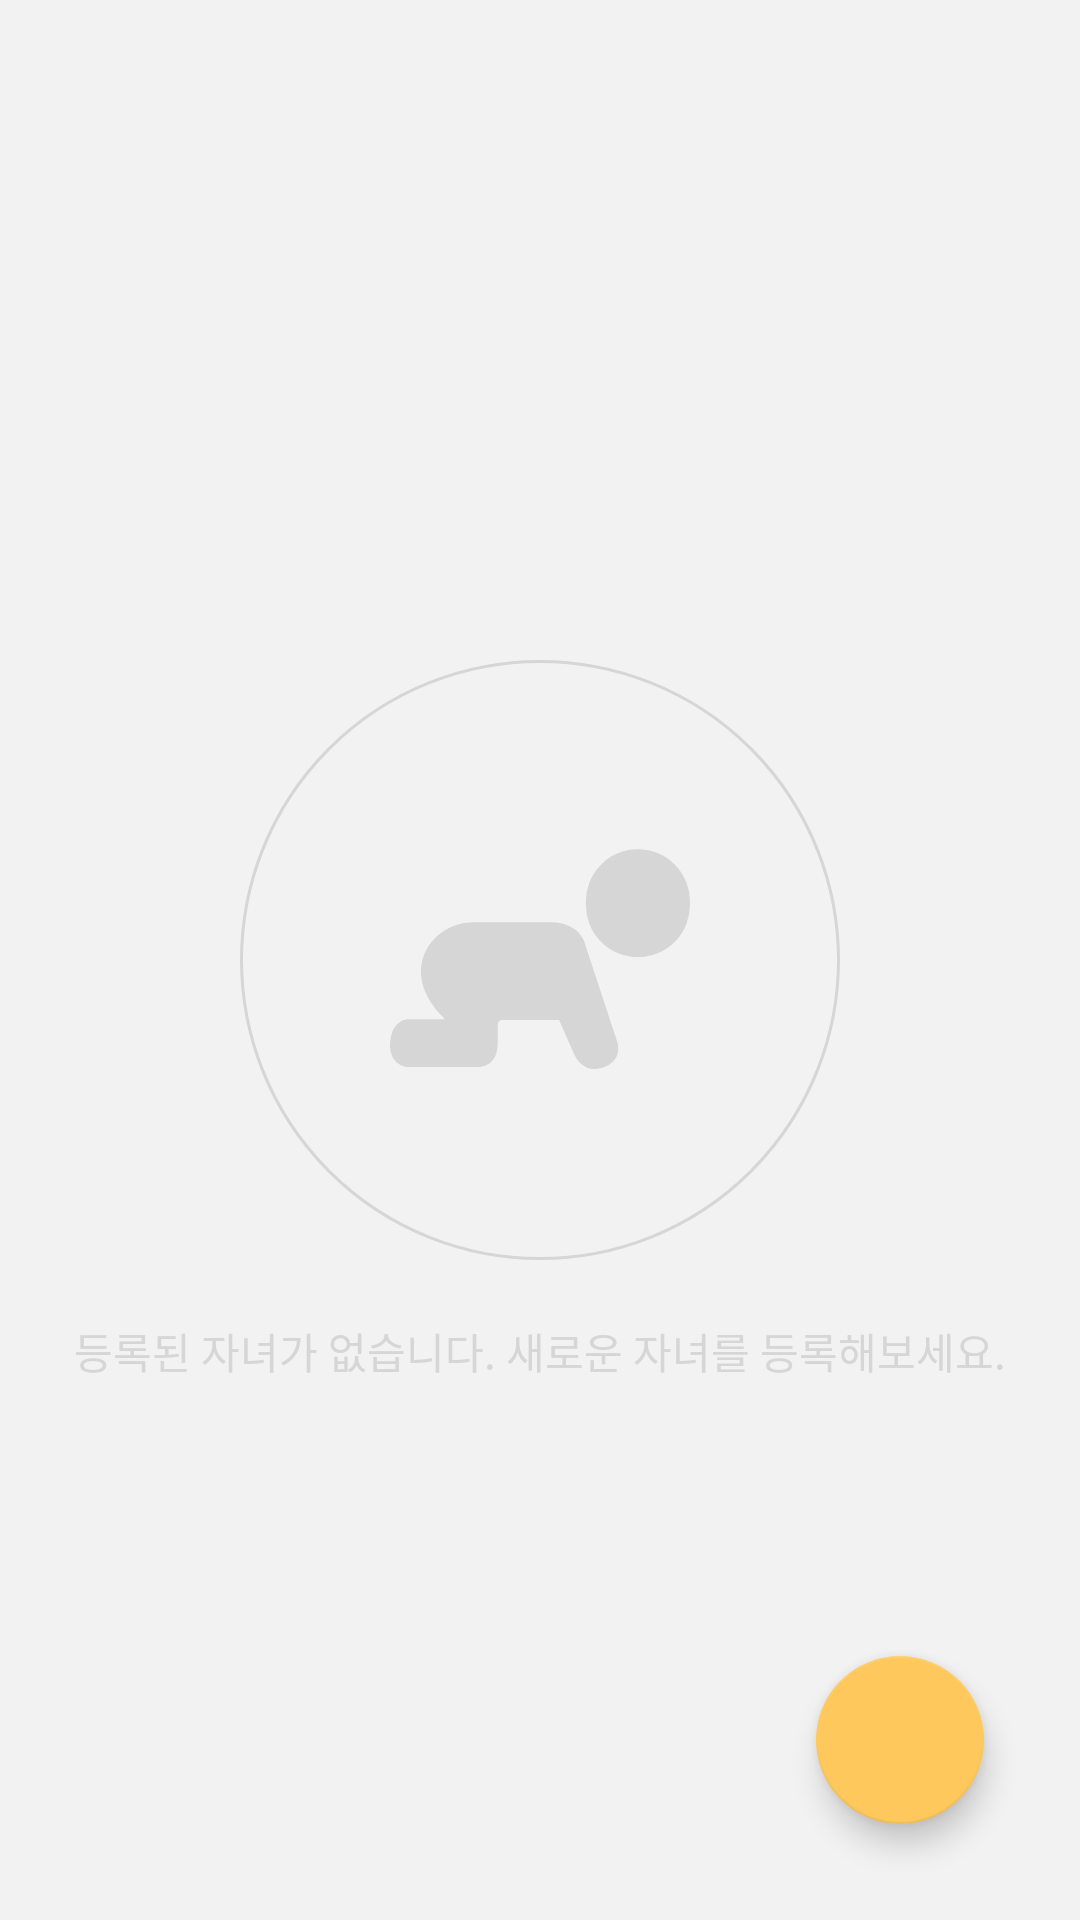

This screen was rendered from an Android layout file. Write that file and the resources it references.
<!-- AndroidManifest.xml: application theme AppTheme -->
<!-- res/layout/fragment_baby.xml -->
<?xml version="1.0" encoding="utf-8"?>
<android.support.design.widget.CoordinatorLayout xmlns:android="http://schemas.android.com/apk/res/android"
    xmlns:app="http://schemas.android.com/apk/res-auto"
    android:orientation="vertical" android:layout_width="match_parent"
    android:layout_height="match_parent"
    android:background="@color/colorPrimary"
    android:padding="16dp">

    
    <RelativeLayout
        android:id="@+id/item_empty_view"
        android:layout_width="match_parent"
        android:layout_height="match_parent">
        <View
            android:id="@+id/empty_circle"
            android:layout_width="200dp"
            android:layout_height="200dp"
            android:layout_centerInParent="true"
            android:background="@drawable/bg_oval_border_primary"/>
        <ImageView
            android:layout_width="100dp"
            android:layout_height="100dp"
            android:layout_centerInParent="true"
            android:tint="@color/colorPrimaryDark"
            android:src="@drawable/ic_baby"/>
        <TextView
            android:layout_width="match_parent"
            android:layout_height="wrap_content"
            android:layout_below="@id/empty_circle"
            android:layout_marginTop="20dp"
            android:gravity="center"
            style="@style/SmallText"
            android:textColor="@color/colorPrimaryDark"
            android:text="등록된 자녀가 없습니다. 새로운 자녀를 등록해보세요."/>
    </RelativeLayout>

    <android.support.v7.widget.RecyclerView
        android:id="@+id/event_list"
        android:layout_width="match_parent"
        android:layout_height="wrap_content"/>

    <android.support.design.widget.FloatingActionButton
        android:id="@+id/management_btn"
        android:layout_width="wrap_content"
        android:layout_height="wrap_content"
        android:layout_gravity="bottom|end"
        android:src="@drawable/ic_assignment"
        android:layout_margin="16dp"
        app:backgroundTint="@color/babyPrimaryColor"/>
</android.support.design.widget.CoordinatorLayout>
<!-- resources referenced by this layout -->
<resources>
  <color name="babyPrimaryColor">#FEC85D</color>
  <color name="colorPrimary">#f2f2f2</color>
  <color name="colorPrimaryDark">#d6d6d6</color>
  <!-- drawable bg_oval_border_primary (drawable) -->
  <?xml version="1.0" encoding="utf-8"?>
  <shape xmlns:android="http://schemas.android.com/apk/res/android"
      android:shape="oval">
      <stroke android:width="1dp" android:color="@color/colorPrimaryDark"/>
      <solid android:color="#00FFFFFF"/>
  </shape>
  <!-- drawable ic_baby (drawable) -->
  <vector android:height="24dp" android:viewportHeight="433.506"
      android:viewportWidth="433.506" android:width="24dp" xmlns:android="http://schemas.android.com/apk/res/android">
      <path android:fillColor="#FFFFFF" android:pathData="M76.9,302.4H25.9c0,0 -25.9,-0 -25.9,39.5c1.2,25.5 21.1,29.6 24.7,29.6s103.7,0 103.7,0s26,0 27.1,-31.1c0,-1.2 0.1,-0 0.2,-1.2c0.1,-4.6 0,-28.4 0,-28.4c0.1,-3.4 2.6,-7.2 6.1,-7.2h81.2c1.2,0 2.2,1 2.3,2.2l19.2,43.4c7.2,17.7 21.1,30.8 44.3,22.4c22,-7.9 23.1,-25.4 19.3,-37.6l-47.7,-144.6c-7.2,-17.1 -25.3,-27.1 -47.9,-27.1h-48.6h-63.3c-60.6,0 -111.4,70.6 -42.6,138.4C78.6,301.5 78.1,302.4 76.9,302.4z"/>
      <path android:fillColor="#FFFFFF" android:pathData="M358.3,134.6m-75.2,0a75.2,75.2 0,1 1,150.3 0a75.2,75.2 0,1 1,-150.3 0"/>
  </vector>
  <style name="SmallText">
          <item name="android:textSize">14sp</item>
          <item name="android:textColor">@color/textPrimaryColor</item>
      </style>
  <style name="AppTheme" parent="Theme.AppCompat.Light.NoActionBar">
          
          <item name="colorPrimary">@color/colorPrimary</item>
          <item name="colorPrimaryDark">@color/colorPrimaryDark</item>
          <item name="colorAccent">@color/colorAccent</item>
          <item name="textColorError">@android:color/holo_red_dark</item>
      </style>
  <color name="textPrimaryColor">#FFF</color>
  <color name="colorAccent">#c4afd3</color>
</resources>
